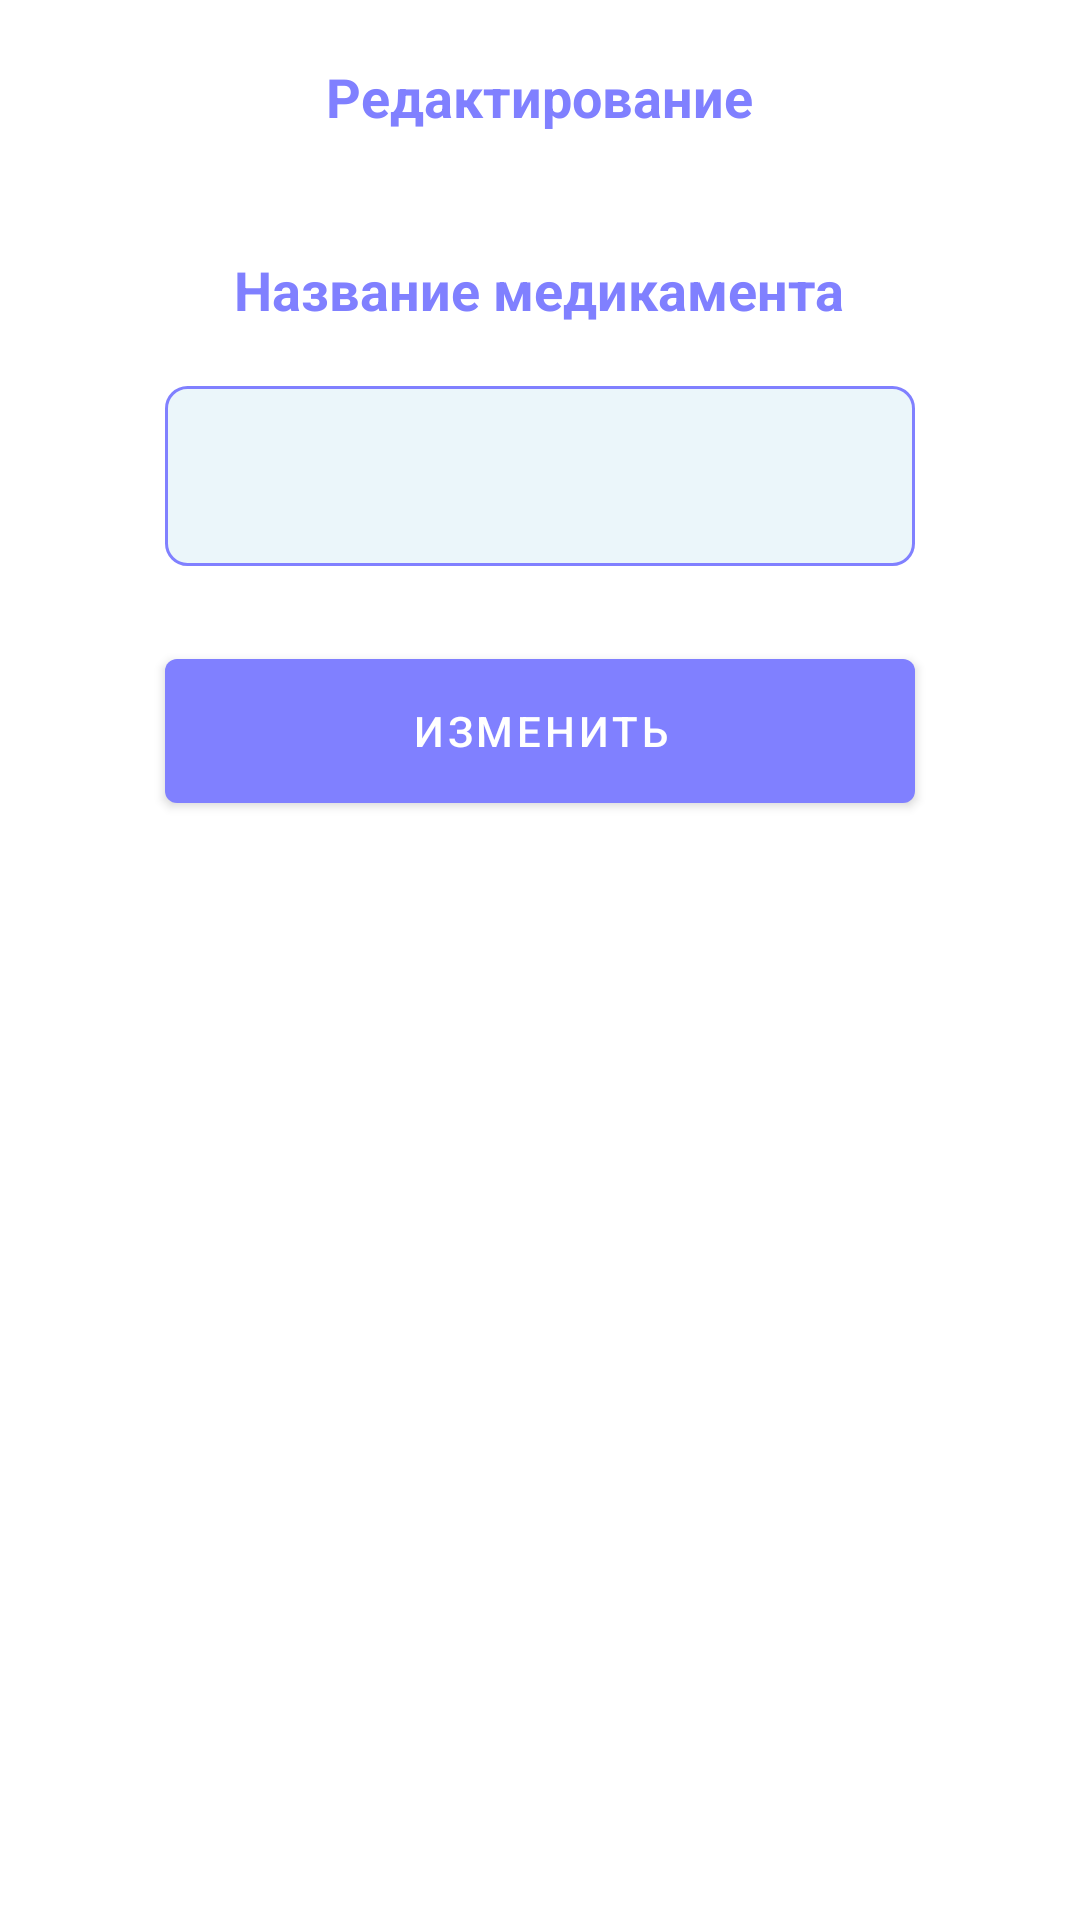

Produce the Android XML layout that renders to this screen, including the resource entries it uses.
<!-- AndroidManifest.xml: application theme Theme.MyApplication -->
<!-- res/layout/fragment_edit.xml -->
<?xml version="1.0" encoding="utf-8"?>
<FrameLayout xmlns:android="http://schemas.android.com/apk/res/android"
    xmlns:tools="http://schemas.android.com/tools"
    xmlns:app="http://schemas.android.com/apk/res-auto"
    android:layout_width="match_parent"
    android:layout_height="match_parent"
    tools:context=".EditFragment">

    <LinearLayout
        android:layout_width="match_parent"
        android:layout_height="match_parent"
        android:orientation="vertical">

        <TextView
            android:id="@+id/Title"
            android:layout_width="wrap_content"
            android:layout_height="wrap_content"
            android:layout_marginTop="20dp"
            android:layout_marginBottom="20dp"
            android:gravity="center"
            android:text="Редактирование"
            android:textColor="#8080FF"
            android:textSize="54px"
            android:layout_gravity="center"
            android:textStyle="bold"/>
        <TextView
            android:id="@+id/nameMedicalSuppliesTitle"
            android:layout_width="wrap_content"
            android:layout_height="wrap_content"
            android:layout_marginTop="20dp"
            android:layout_marginBottom="20dp"
            android:gravity="center"
            android:text="Название медикамента"
            android:textColor="#8080FF"
            android:textSize="54px"
            android:layout_gravity="center"
            android:textStyle="bold"
            app:layout_constraintLeft_toLeftOf="parent"
            app:layout_constraintRight_toRightOf="parent"
            app:layout_constraintTop_toBottomOf="parent" />

        <EditText
            android:id="@+id/nameMedicalSupplies"
            android:layout_width="250dp"
            android:layout_height="60dp"
            android:background="@drawable/customtextbox"
            android:gravity="center"
            android:textColor="#8080FF"
            android:layout_gravity="center"
            android:textSize="54px"
            android:textStyle="bold"
            app:layout_constraintHorizontal_weight="4"
            app:layout_constraintLeft_toLeftOf="parent"
            app:layout_constraintRight_toRightOf="parent"
            app:layout_constraintTop_toBottomOf="@+id/nameMedicalSuppliesTitle"
            tools:ignore="SpeakableTextPresentCheck" />

        <Button
            android:id="@+id/addbutton"
            android:layout_width="250dp"
            android:layout_height="60dp"
            android:layout_marginTop="25dp"
            android:text="Изменить"
            android:layout_gravity="center"
            app:layout_constraintLeft_toLeftOf="parent"
            app:layout_constraintRight_toRightOf="parent"
            app:layout_constraintTop_toBottomOf="@+id/nameMedicalSupplies" />
    </LinearLayout>

</FrameLayout>
<!-- resources referenced by this layout -->
<resources>
  <!-- drawable customtextbox (drawable) -->
  <?xml version="1.0" encoding="utf-8"?>
  <shape xmlns:android="http://schemas.android.com/apk/res/android" android:shape="rectangle">
      <solid
          android:color="#EBF6FA" />
      <stroke
          android:width="1dp"
          android:color="#8080FF"/>
      <corners
          android:bottomRightRadius="7dp"
          android:bottomLeftRadius="7dp"
          android:topLeftRadius="7dp"
          android:topRightRadius="7dp"/>
  </shape>
  <style name="Theme.MyApplication" parent="Theme.MaterialComponents.DayNight.DarkActionBar">
          
          <item name="colorPrimary">@color/main_color</item>
          <item name="colorPrimaryVariant">@color/main_color</item>
          <item name="colorOnPrimary">@color/white</item>
          
          <item name="colorSecondary">@color/teal_200</item>
          <item name="colorSecondaryVariant">@color/teal_700</item>
          <item name="colorOnSecondary">@color/black</item>
          
          <item name="android:statusBarColor">@color/main_color</item>
          
  
      </style>
  <color name="main_color">#8080FF</color>
  <color name="white">#FFFFFFFF</color>
  <color name="teal_200">#FF03DAC5</color>
  <color name="teal_700">#FF018786</color>
  <color name="black">#FF000000</color>
</resources>
